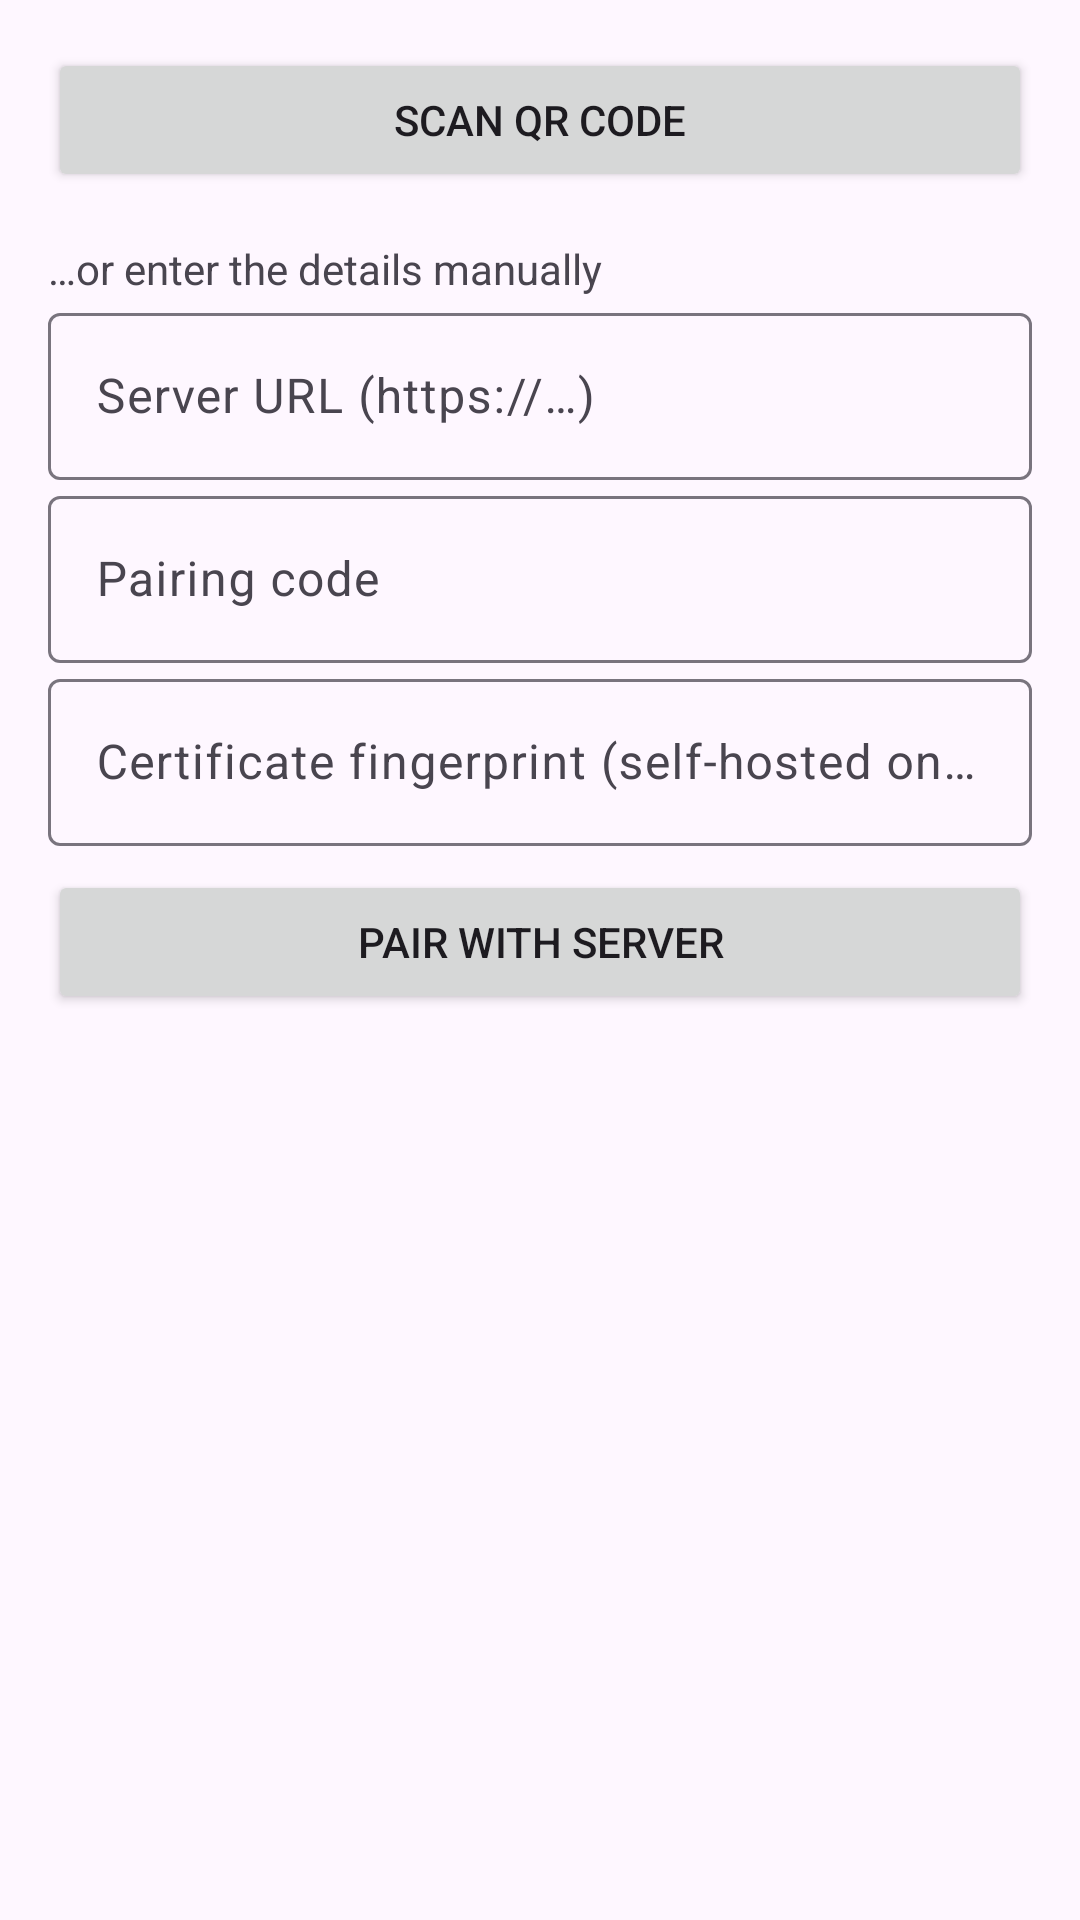

The Android layout XML behind this screen, and the referenced resources:
<!-- AndroidManifest.xml: application theme Theme.Gateway -->
<!-- res/layout/activity_pair.xml -->
<?xml version="1.0" encoding="utf-8"?>
<ScrollView xmlns:android="http://schemas.android.com/apk/res/android"
    android:layout_width="match_parent" android:layout_height="match_parent">
    <LinearLayout android:layout_width="match_parent" android:layout_height="wrap_content" android:orientation="vertical" android:padding="16dp">
        <Button android:id="@+id/btnScan" android:layout_width="match_parent" android:layout_height="wrap_content" android:text="@string/scan_qr" />
        <TextView android:layout_width="match_parent" android:layout_height="wrap_content" android:layout_marginTop="16dp" android:text="@string/or_manual" />
        <com.google.android.material.textfield.TextInputLayout android:layout_width="match_parent" android:layout_height="wrap_content" android:hint="@string/server_url">
            <com.google.android.material.textfield.TextInputEditText android:id="@+id/editUrl" android:layout_width="match_parent"
                android:layout_height="wrap_content" android:inputType="textUri" />
        </com.google.android.material.textfield.TextInputLayout>
        <com.google.android.material.textfield.TextInputLayout android:layout_width="match_parent" android:layout_height="wrap_content" android:hint="@string/pairing_code">
            <com.google.android.material.textfield.TextInputEditText android:id="@+id/editCode" android:layout_width="match_parent"
                android:layout_height="wrap_content" android:inputType="textCapCharacters|textNoSuggestions" />
        </com.google.android.material.textfield.TextInputLayout>
        <com.google.android.material.textfield.TextInputLayout android:layout_width="match_parent" android:layout_height="wrap_content" android:hint="@string/fingerprint">
            <com.google.android.material.textfield.TextInputEditText android:id="@+id/editFingerprint" android:layout_width="match_parent"
                android:layout_height="wrap_content" android:inputType="textNoSuggestions" />
        </com.google.android.material.textfield.TextInputLayout>
        <Button android:id="@+id/btnPair" android:layout_width="match_parent" android:layout_height="wrap_content" android:layout_marginTop="8dp" android:text="@string/pair" />
        <TextView android:id="@+id/txtStatus" android:layout_width="match_parent" android:layout_height="wrap_content" android:layout_marginTop="12dp" />
    </LinearLayout>
</ScrollView>
<!-- resources referenced by this layout -->
<resources>
  <string name="fingerprint">Certificate fingerprint (self-hosted only)</string>
  <string name="or_manual">…or enter the details manually</string>
  <string name="pair">Pair with server</string>
  <string name="pairing_code">Pairing code</string>
  <string name="scan_qr">Scan QR code</string>
  <string name="server_url">Server URL (https://…)</string>
  <style name="Theme.Gateway" parent="Theme.Material3.DayNight">
          <item name="colorPrimary">@color/brand</item>
          <item name="colorSecondary">@color/brand_dark</item>
      </style>
  <color name="brand">#0F6E56</color>
  <color name="brand_dark">#0A4F3E</color>
</resources>
